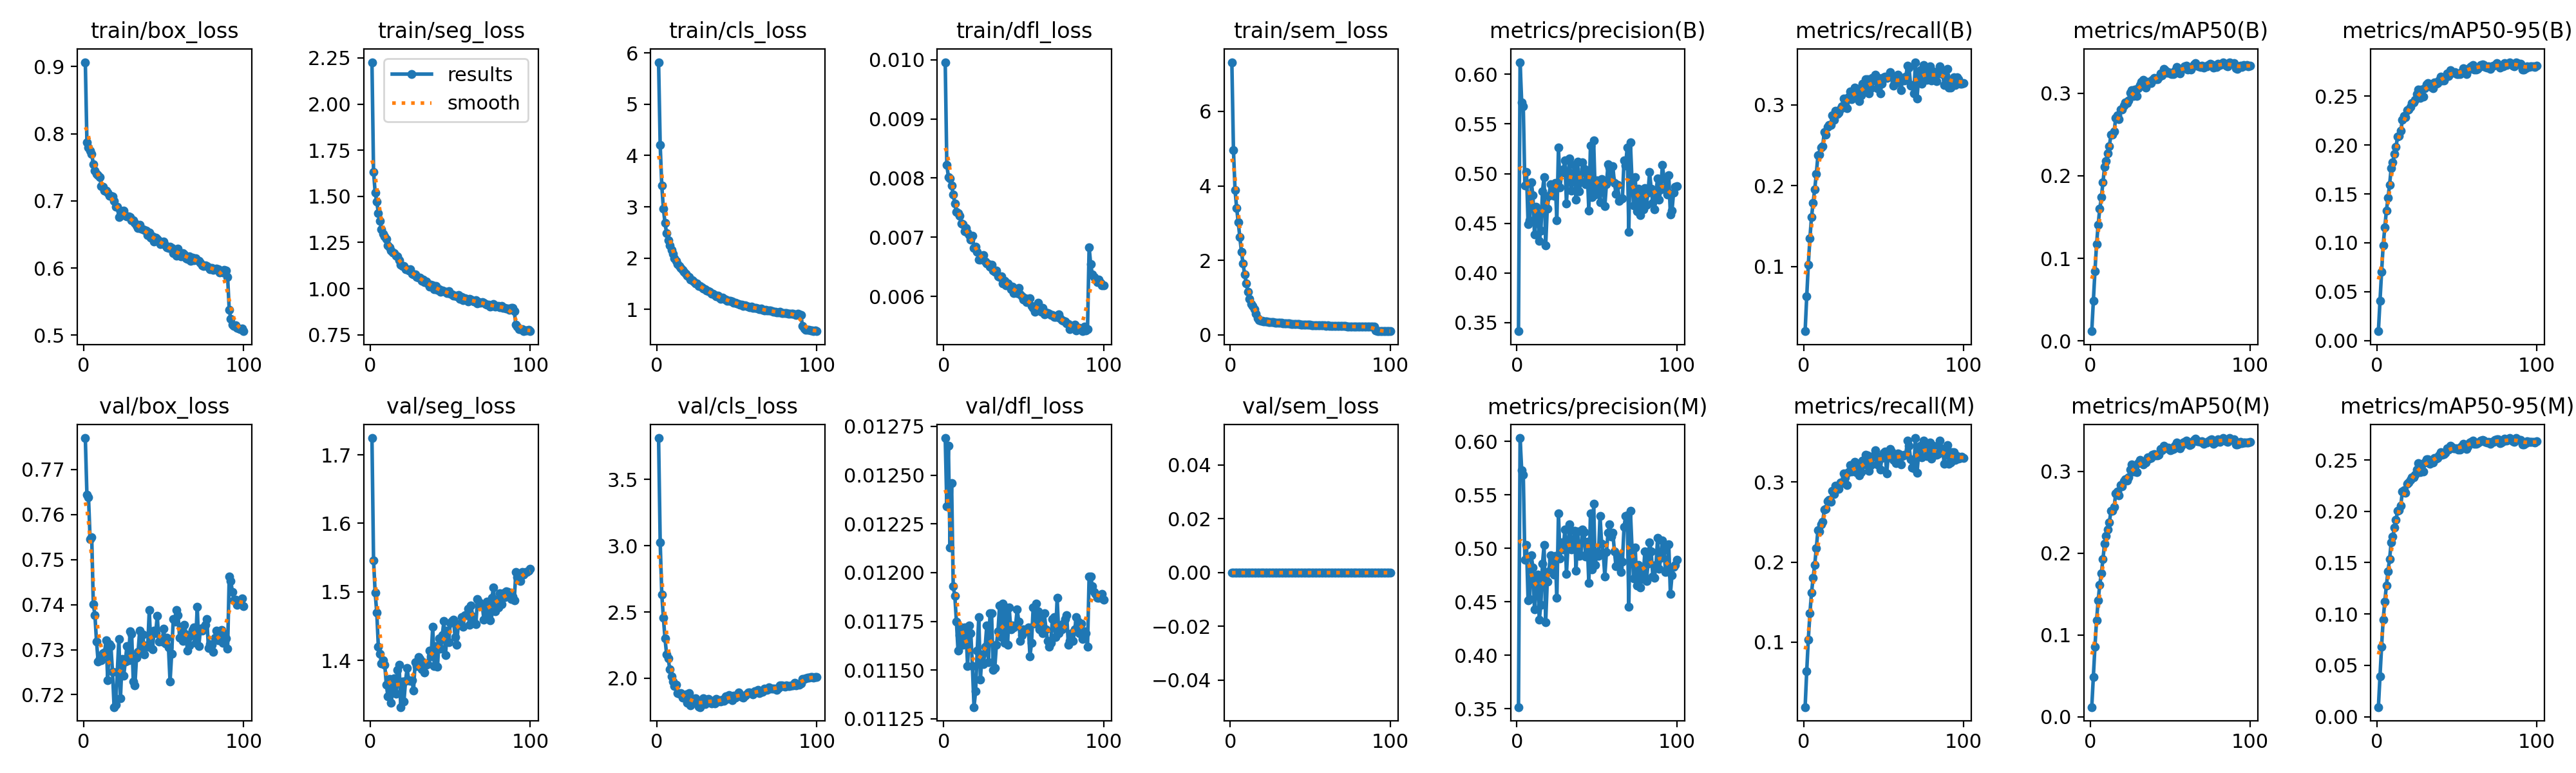

The table this chart was drawn from, first rows:
epoch, time, train/box_loss, train/seg_loss, train/cls_loss, train/dfl_loss, train/sem_loss, metrics/precision(B), metrics/recall(B), metrics/mAP50(B), metrics/mAP50-95(B), metrics/precision(M), metrics/recall(M), metrics/mAP50(M), metrics/mAP50-95(M), val/box_loss, val/seg_loss, val/cls_loss, val/dfl_loss, val/sem_loss, lr/pg0, lr/pg1, lr/pg2
1, 145.1, 0.9065, 2.227, 5.818, 0.00996, 7.321, 0.3414, 0.0198, 0.01181, 0.0097, 0.3515, 0.01895, 0.01186, 0.00941, 0.777, 1.725, 3.813, 0.01269, 0, 3.08013e-05, 3.08013e-05, 3.08013e-05
2, 264.2, 0.7875, 1.633, 4.203, 0.00822, 4.966, 0.6122, 0.06263, 0.04845, 0.04056, 0.603, 0.0638, 0.049, 0.03928, 0.7644, 1.546, 3.028, 0.01234, 0, 6.11894e-05, 6.11894e-05, 6.11894e-05
3, 382.7, 0.7793, 1.521, 3.412, 0.00802, 3.88, 0.5717, 0.1022, 0.08458, 0.07024, 0.573, 0.1035, 0.0859, 0.06836, 0.7638, 1.499, 2.633, 0.01265, 0, 9.09638e-05, 9.09638e-05, 9.09638e-05
4, 498.3, 0.7748, 1.471, 2.963, 0.00799, 3.406, 0.5677, 0.1351, 0.1169, 0.09755, 0.5689, 0.1361, 0.1181, 0.09476, 0.7545, 1.47, 2.456, 0.01213, 0, 9.02379e-05, 9.02379e-05, 9.02379e-05
5, 613.3, 0.7701, 1.41, 2.69, 0.00787, 3.019, 0.488, 0.1613, 0.141, 0.1158, 0.4894, 0.1617, 0.142, 0.1121, 0.755, 1.42, 2.301, 0.01246, 0, 8.93172e-05, 8.93172e-05, 8.93172e-05
6, 727.5, 0.7546, 1.366, 2.484, 0.00772, 2.621, 0.5017, 0.179, 0.1598, 0.1326, 0.5032, 0.1805, 0.1615, 0.1277, 0.7401, 1.409, 2.182, 0.01193, 0, 8.83965e-05, 8.83965e-05, 8.83965e-05
7, 843.4, 0.7454, 1.32, 2.345, 0.00757, 2.23, 0.4491, 0.1956, 0.1741, 0.1459, 0.4511, 0.1968, 0.1755, 0.1418, 0.7377, 1.395, 2.151, 0.01188, 0, 8.74758e-05, 8.74758e-05, 8.74758e-05
8, 957.3, 0.74, 1.299, 2.252, 0.00743, 1.912, 0.4529, 0.2148, 0.192, 0.1593, 0.4525, 0.2176, 0.1927, 0.1533, 0.7318, 1.4, 2.066, 0.01175, 0, 8.65551e-05, 8.65551e-05, 8.65551e-05
9, 1071, 0.7387, 1.282, 2.164, 0.00741, 1.621, 0.4915, 0.2374, 0.2105, 0.1762, 0.4931, 0.2397, 0.2115, 0.1697, 0.7274, 1.394, 2.015, 0.0116, 0, 8.56344e-05, 8.56344e-05, 8.56344e-05
10, 1186, 0.7353, 1.268, 2.078, 0.00736, 1.386, 0.4786, 0.2387, 0.2181, 0.1824, 0.4821, 0.2382, 0.221, 0.1752, 0.7281, 1.364, 1.977, 0.01168, 0, 8.47137e-05, 8.47137e-05, 8.47137e-05
11, 1300, 0.7224, 1.233, 1.999, 0.00723, 1.157, 0.4391, 0.2476, 0.2274, 0.1908, 0.4429, 0.2468, 0.2291, 0.1839, 0.7276, 1.347, 1.94, 0.01172, 0, 8.3793e-05, 8.3793e-05, 8.3793e-05
12, 1415, 0.721, 1.223, 1.947, 0.00722, 0.9663, 0.4663, 0.2492, 0.2359, 0.198, 0.4708, 0.2505, 0.2375, 0.1918, 0.7293, 1.373, 1.952, 0.01163, 0, 8.28723e-05, 8.28723e-05, 8.28723e-05
13, 1529, 0.7152, 1.206, 1.884, 0.0071, 0.8278, 0.4592, 0.2668, 0.2497, 0.2083, 0.4753, 0.2657, 0.2518, 0.2002, 0.7294, 1.338, 1.888, 0.01172, 0, 8.19516e-05, 8.19516e-05, 8.19516e-05
14, 1644, 0.7148, 1.195, 1.844, 0.00715, 0.7661, 0.4323, 0.2636, 0.2503, 0.2091, 0.4333, 0.2662, 0.2517, 0.201, 0.732, 1.357, 1.882, 0.0117, 0, 8.10309e-05, 8.10309e-05, 8.10309e-05
15, 1759, 0.7128, 1.191, 1.81, 0.00708, 0.6912, 0.4425, 0.2731, 0.2537, 0.2142, 0.4468, 0.2758, 0.2568, 0.2058, 0.7233, 1.374, 1.886, 0.01152, 0, 8.01102e-05, 8.01102e-05, 8.01102e-05
16, 1873, 0.7071, 1.179, 1.772, 0.00703, 0.568, 0.4824, 0.2751, 0.2705, 0.2259, 0.4855, 0.2778, 0.2734, 0.2191, 0.7313, 1.351, 1.853, 0.01173, 0, 7.91895e-05, 7.91895e-05, 7.91895e-05
17, 1986, 0.7076, 1.175, 1.738, 0.00696, 0.4502, 0.4967, 0.2753, 0.273, 0.2294, 0.5029, 0.2755, 0.2753, 0.2205, 0.7308, 1.386, 1.853, 0.01169, 0, 7.82688e-05, 7.82688e-05, 7.82688e-05
18, 2101, 0.7064, 1.155, 1.691, 0.00702, 0.3987, 0.4277, 0.287, 0.2686, 0.2281, 0.4305, 0.2888, 0.2707, 0.2179, 0.7251, 1.394, 1.877, 0.01152, 0, 7.73481e-05, 7.73481e-05, 7.73481e-05
19, 2215, 0.6994, 1.13, 1.653, 0.00682, 0.3802, 0.4648, 0.2814, 0.28, 0.2354, 0.4689, 0.2849, 0.2831, 0.2266, 0.7173, 1.332, 1.814, 0.01131, 0, 7.64274e-05, 7.64274e-05, 7.64274e-05
20, 2329, 0.6916, 1.123, 1.63, 0.00684, 0.3699, 0.4774, 0.2924, 0.2804, 0.2365, 0.4785, 0.2956, 0.2821, 0.2283, 0.7178, 1.369, 1.886, 0.01139, 0, 7.55067e-05, 7.55067e-05, 7.55067e-05
21, 2444, 0.6914, 1.124, 1.587, 0.00675, 0.3611, 0.4892, 0.2887, 0.2852, 0.239, 0.4934, 0.2921, 0.2881, 0.2306, 0.725, 1.339, 1.793, 0.0116, 0, 7.4586e-05, 7.4586e-05, 7.4586e-05
22, 2558, 0.6758, 1.106, 1.569, 0.00662, 0.3561, 0.4885, 0.2903, 0.2889, 0.2429, 0.4895, 0.2915, 0.2906, 0.2332, 0.7324, 1.37, 1.832, 0.01177, 0, 7.36653e-05, 7.36653e-05, 7.36653e-05
23, 2672, 0.6856, 1.105, 1.539, 0.00662, 0.3507, 0.4775, 0.2955, 0.288, 0.2432, 0.4754, 0.2994, 0.2892, 0.2329, 0.7193, 1.389, 1.838, 0.01145, 0, 7.27446e-05, 7.27446e-05, 7.27446e-05
24, 2786, 0.683, 1.098, 1.509, 0.00667, 0.3433, 0.4909, 0.298, 0.2915, 0.2463, 0.4925, 0.2984, 0.2925, 0.2355, 0.7279, 1.371, 1.849, 0.01158, 0, 7.18239e-05, 7.18239e-05, 7.18239e-05
25, 2900, 0.6857, 1.105, 1.506, 0.0067, 0.3422, 0.4528, 0.3077, 0.3003, 0.2522, 0.4536, 0.3104, 0.3021, 0.2406, 0.7242, 1.37, 1.808, 0.01153, 0, 7.09032e-05, 7.09032e-05, 7.09032e-05
26, 3014, 0.6778, 1.079, 1.462, 0.00659, 0.3375, 0.526, 0.3025, 0.3035, 0.2568, 0.5326, 0.3063, 0.3082, 0.2468, 0.7274, 1.371, 1.787, 0.01162, 0, 6.99825e-05, 6.99825e-05, 6.99825e-05
27, 3129, 0.6765, 1.077, 1.452, 0.00656, 0.3346, 0.4864, 0.2962, 0.2965, 0.2483, 0.4904, 0.2965, 0.2996, 0.2383, 0.7308, 1.356, 1.782, 0.01173, 0, 6.90618e-05, 6.90618e-05, 6.90618e-05
28, 3242, 0.6768, 1.078, 1.436, 0.00654, 0.3308, 0.5008, 0.3095, 0.3046, 0.2563, 0.5057, 0.3121, 0.3066, 0.245, 0.7276, 1.397, 1.824, 0.01154, 0, 6.81411e-05, 6.81411e-05, 6.81411e-05
29, 3356, 0.6756, 1.064, 1.403, 0.0065, 0.3261, 0.504, 0.3166, 0.297, 0.2493, 0.4989, 0.3211, 0.2988, 0.2389, 0.734, 1.392, 1.847, 0.01179, 0, 6.72204e-05, 6.72204e-05, 6.72204e-05
30, 3470, 0.6708, 1.059, 1.395, 0.00653, 0.322, 0.5134, 0.3075, 0.3063, 0.2576, 0.5177, 0.3133, 0.3099, 0.2473, 0.7334, 1.405, 1.803, 0.01179, 0, 6.62997e-05, 6.62997e-05, 6.62997e-05
31, 3584, 0.6707, 1.061, 1.37, 0.00644, 0.3165, 0.4699, 0.3164, 0.31, 0.262, 0.4761, 0.3219, 0.3138, 0.2508, 0.7229, 1.402, 1.823, 0.0115, 0, 6.5379e-05, 6.5379e-05, 6.5379e-05
32, 3698, 0.6676, 1.042, 1.352, 0.00641, 0.316, 0.4995, 0.3218, 0.3143, 0.2634, 0.5032, 0.325, 0.312, 0.2504, 0.722, 1.387, 1.844, 0.01151, 0, 6.44583e-05, 6.44583e-05, 6.44583e-05
33, 3812, 0.6636, 1.047, 1.338, 0.00644, 0.3131, 0.5155, 0.3113, 0.316, 0.2606, 0.5226, 0.3126, 0.3089, 0.2461, 0.7282, 1.397, 1.832, 0.01163, 0, 6.35376e-05, 6.35376e-05, 6.35376e-05
34, 3927, 0.6593, 1.034, 1.306, 0.00634, 0.306, 0.4827, 0.3198, 0.3087, 0.2595, 0.4989, 0.3194, 0.3126, 0.2478, 0.7295, 1.382, 1.81, 0.0117, 0, 6.26169e-05, 6.26169e-05, 6.26169e-05
35, 4041, 0.664, 1.038, 1.304, 0.00633, 0.3078, 0.4966, 0.3043, 0.307, 0.2581, 0.5014, 0.3082, 0.3109, 0.2477, 0.7342, 1.394, 1.831, 0.01183, 0, 6.16962e-05, 6.16962e-05, 6.16962e-05
36, 4156, 0.6588, 1.028, 1.282, 0.00634, 0.2996, 0.509, 0.3118, 0.3136, 0.2636, 0.5162, 0.3128, 0.3169, 0.2518, 0.7301, 1.394, 1.81, 0.01167, 0, 6.07755e-05, 6.07755e-05, 6.07755e-05
37, 4269, 0.6579, 1.011, 1.26, 0.00622, 0.2976, 0.4736, 0.3263, 0.3123, 0.2627, 0.4792, 0.3269, 0.3154, 0.2514, 0.7334, 1.414, 1.846, 0.01184, 0, 5.98548e-05, 5.98548e-05, 5.98548e-05
38, 4383, 0.6564, 1.021, 1.27, 0.00626, 0.2938, 0.5118, 0.3178, 0.3122, 0.2634, 0.5159, 0.3223, 0.3163, 0.2518, 0.7289, 1.406, 1.823, 0.01164, 0, 5.89341e-05, 5.89341e-05, 5.89341e-05
39, 4497, 0.6556, 1.017, 1.235, 0.00619, 0.2956, 0.4823, 0.3316, 0.3165, 0.2658, 0.493, 0.334, 0.3201, 0.2545, 0.7309, 1.449, 1.835, 0.01182, 0, 5.80134e-05, 5.80134e-05, 5.80134e-05
40, 4611, 0.6486, 0.9979, 1.208, 0.00622, 0.2855, 0.4916, 0.3316, 0.3188, 0.2701, 0.4932, 0.3332, 0.321, 0.2575, 0.7306, 1.392, 1.823, 0.01163, 0, 5.70927e-05, 5.70927e-05, 5.70927e-05
41, 4724, 0.6529, 1.013, 1.229, 0.00619, 0.2855, 0.5112, 0.314, 0.3173, 0.266, 0.5178, 0.3138, 0.3194, 0.2548, 0.7387, 1.42, 1.84, 0.01182, 0, 5.6172e-05, 5.6172e-05, 5.6172e-05
42, 4838, 0.645, 0.9936, 1.209, 0.00612, 0.282, 0.5052, 0.3209, 0.3172, 0.2662, 0.515, 0.3209, 0.3195, 0.2556, 0.7305, 1.391, 1.83, 0.01171, 0, 5.52513e-05, 5.52513e-05, 5.52513e-05
43, 4953, 0.6476, 0.9981, 1.19, 0.00616, 0.2814, 0.4894, 0.3334, 0.3191, 0.2692, 0.492, 0.3305, 0.3205, 0.2571, 0.7301, 1.432, 1.863, 0.01173, 0, 5.43306e-05, 5.43306e-05, 5.43306e-05
44, 5066, 0.6395, 0.9811, 1.173, 0.00606, 0.2776, 0.5028, 0.3303, 0.3242, 0.2728, 0.5059, 0.3336, 0.3273, 0.261, 0.7342, 1.417, 1.843, 0.01172, 0, 5.34099e-05, 5.34099e-05, 5.34099e-05
45, 5179, 0.6451, 0.9902, 1.165, 0.00612, 0.2769, 0.4628, 0.3372, 0.3221, 0.2707, 0.4673, 0.3401, 0.3257, 0.2598, 0.7337, 1.437, 1.873, 0.01173, 0, 5.24892e-05, 5.24892e-05, 5.24892e-05
46, 5293, 0.6436, 0.9868, 1.165, 0.00606, 0.2739, 0.528, 0.3204, 0.3293, 0.2761, 0.5326, 0.3219, 0.3312, 0.2639, 0.7375, 1.457, 1.851, 0.01181, 0, 5.15685e-05, 5.15685e-05, 5.15685e-05
47, 5407, 0.6406, 0.9813, 1.149, 0.00614, 0.2744, 0.4767, 0.333, 0.3282, 0.2744, 0.4804, 0.3314, 0.3302, 0.2627, 0.7318, 1.407, 1.834, 0.01175, 0, 5.06478e-05, 5.06478e-05, 5.06478e-05
48, 5521, 0.6352, 0.9764, 1.131, 0.00603, 0.2647, 0.5333, 0.3144, 0.3245, 0.2735, 0.5415, 0.3154, 0.3282, 0.2616, 0.732, 1.443, 1.868, 0.01165, 0, 4.97271e-05, 4.97271e-05, 4.97271e-05
49, 5634, 0.6371, 0.9845, 1.134, 0.006, 0.2694, 0.4789, 0.3266, 0.3255, 0.2742, 0.4842, 0.3301, 0.3291, 0.2615, 0.7318, 1.426, 1.855, 0.01168, 0, 4.88064e-05, 4.88064e-05, 4.88064e-05
50, 5747, 0.6396, 0.971, 1.116, 0.00595, 0.2636, 0.4929, 0.3344, 0.3238, 0.2725, 0.4966, 0.3366, 0.3262, 0.2612, 0.7346, 1.455, 1.875, 0.01171, 0, 4.78857e-05, 4.78857e-05, 4.78857e-05
51, 5861, 0.6332, 0.9683, 1.105, 0.00597, 0.261, 0.4841, 0.3347, 0.3235, 0.2724, 0.4928, 0.3384, 0.3267, 0.2604, 0.7314, 1.458, 1.893, 0.0117, 0, 4.6965e-05, 4.6965e-05, 4.6965e-05
52, 5974, 0.6311, 0.9631, 1.098, 0.0059, 0.2602, 0.4712, 0.3331, 0.3233, 0.2722, 0.5303, 0.3106, 0.3275, 0.2603, 0.7326, 1.46, 1.876, 0.0117, 0, 4.60443e-05, 4.60443e-05, 4.60443e-05
53, 6088, 0.6297, 0.9602, 1.09, 0.00595, 0.2582, 0.4943, 0.3354, 0.3269, 0.2746, 0.5044, 0.3328, 0.3311, 0.263, 0.7305, 1.434, 1.858, 0.01172, 0, 4.51236e-05, 4.51236e-05, 4.51236e-05
54, 6203, 0.6318, 0.9578, 1.07, 0.00597, 0.2576, 0.4878, 0.3404, 0.3321, 0.2785, 0.4953, 0.3416, 0.335, 0.266, 0.7229, 1.423, 1.855, 0.01157, 0, 4.42029e-05, 4.42029e-05, 4.42029e-05
55, 6316, 0.6303, 0.9641, 1.083, 0.00584, 0.2546, 0.4674, 0.3352, 0.3277, 0.2767, 0.4738, 0.3383, 0.3299, 0.2644, 0.729, 1.452, 1.87, 0.01164, 0, 4.32822e-05, 4.32822e-05, 4.32822e-05
56, 6430, 0.6219, 0.9448, 1.061, 0.0058, 0.2537, 0.4894, 0.3236, 0.3242, 0.2722, 0.4962, 0.3273, 0.3285, 0.2608, 0.7368, 1.454, 1.88, 0.01182, 0, 4.23615e-05, 4.23615e-05, 4.23615e-05
57, 6544, 0.6241, 0.9538, 1.057, 0.00574, 0.2518, 0.5091, 0.3275, 0.3284, 0.2762, 0.5143, 0.3307, 0.3312, 0.2631, 0.7362, 1.463, 1.894, 0.01174, 0, 4.14408e-05, 4.14408e-05, 4.14408e-05
58, 6657, 0.6183, 0.9387, 1.036, 0.00581, 0.2473, 0.5064, 0.3273, 0.3304, 0.2789, 0.5222, 0.324, 0.335, 0.2669, 0.7388, 1.449, 1.892, 0.01184, 0, 4.05201e-05, 4.05201e-05, 4.05201e-05
59, 6770, 0.6293, 0.9478, 1.053, 0.00589, 0.247, 0.4948, 0.3374, 0.333, 0.2805, 0.511, 0.3355, 0.3362, 0.2679, 0.7376, 1.466, 1.886, 0.0118, 0, 3.95994e-05, 3.95994e-05, 3.95994e-05
60, 6885, 0.6223, 0.9456, 1.032, 0.00577, 0.2448, 0.5073, 0.3321, 0.3337, 0.2815, 0.5145, 0.3351, 0.3374, 0.2689, 0.7326, 1.466, 1.88, 0.01171, 0, 3.86787e-05, 3.86787e-05, 3.86787e-05
... 40 more rows
